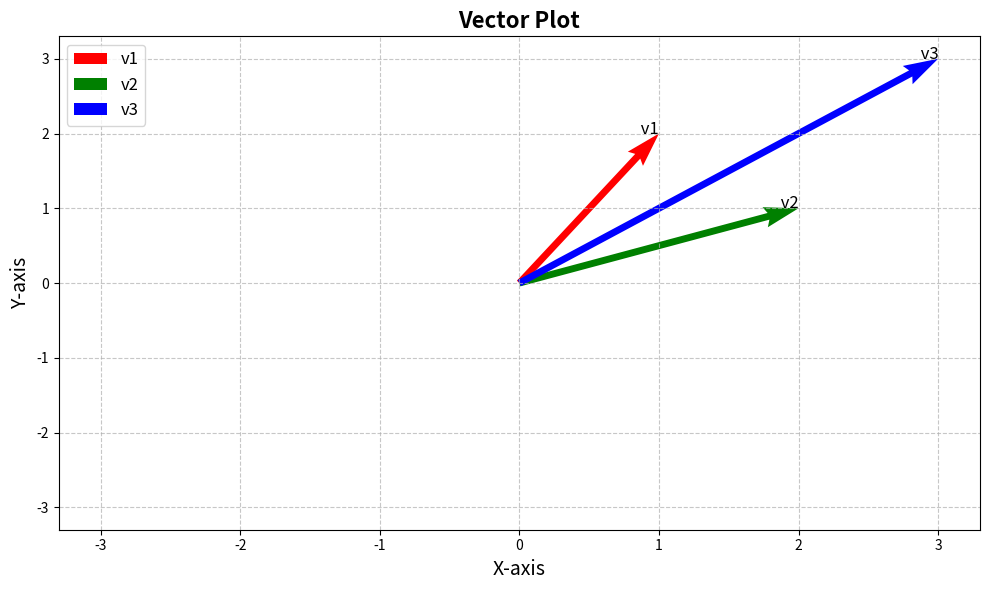

Here is the Python script that generated this plot:
import matplotlib.pyplot as plt
import numpy as np

from typing import List

Vector = List[float]


def add_vectors(v1: Vector, v2: Vector) -> Vector:
    """
    Adds two vectors component-wise.

    Parameters:
    v1 (Vector): First vector.
    v2 (Vector): Second vector.

    Returns:
    Vector: Sum of the two vectors.
    """
    if len(v1) != len(v2):
        raise ValueError("Vectors must have the same length.")
    return [v1_i + v2_i for v1_i, v2_i in zip(v1, v2)]


def plot_vectors(vectors, colors=None, labels=None, title="Vector Plot"):
    """
    Plots vectors in 2D space.

    Parameters:
    vectors (list of tuples): List of vectors to plot. Each vector is a tuple (x, y).
    colors (list of str): List of colors for each vector. Default is None.
    labels (list of str): List of labels for each vector. Default is None.
    title (str): Title of the plot. Default is "Vector Plot".
    """
    plt.figure(figsize=(10, 6))
    ax = plt.gca()

    # Set colors and labels if not provided
    if colors is None:
        colors = ["b"] * len(vectors)
    if labels is None:
        labels = [f"v{i}" for i in range(len(vectors))]

    # Plot each vector
    for vector, color, label in zip(vectors, colors, labels):
        ax.quiver(
            0,
            0,
            vector[0],
            vector[1],
            angles="xy",
            scale_units="xy",
            scale=1,
            color=color,
            label=label,
        )
        ax.text(vector[0], vector[1], f" {label}", fontsize=12, ha="right")

    # Set limits
    all_vectors = np.array(vectors)
    max_val = np.max(np.abs(all_vectors)) * 1.1
    plt.xlim(-max_val, max_val)
    plt.ylim(-max_val, max_val)

    # Adding labels and title
    plt.xlabel("X-axis", fontsize=14)
    plt.ylabel("Y-axis", fontsize=14)
    plt.title(title, fontsize=16, weight="bold")

    # Adding grid
    plt.grid(True, linestyle="--", alpha=0.7)

    # Adding legend
    plt.legend(loc="upper left", fontsize=12)

    # Adjust layout to prevent label cutoff
    plt.tight_layout()

    # Save the plot as an image
    plt.savefig("vector_plot.png", dpi=300)

    # Close the plot
    plt.close()


if __name__ == "__main__":
    v1 = [1, 2]
    v2 = [2, 1]
    sum_v = add_vectors(v1, v2)
    vectors: List[Vector] = [v1, v2, sum_v]
    colors = ["r", "g", "b"]
    labels = ["v1", "v2", "v3"]
    plot_vectors(vectors, colors, labels)
    print("Vector plot saved as vector_plot.png")
